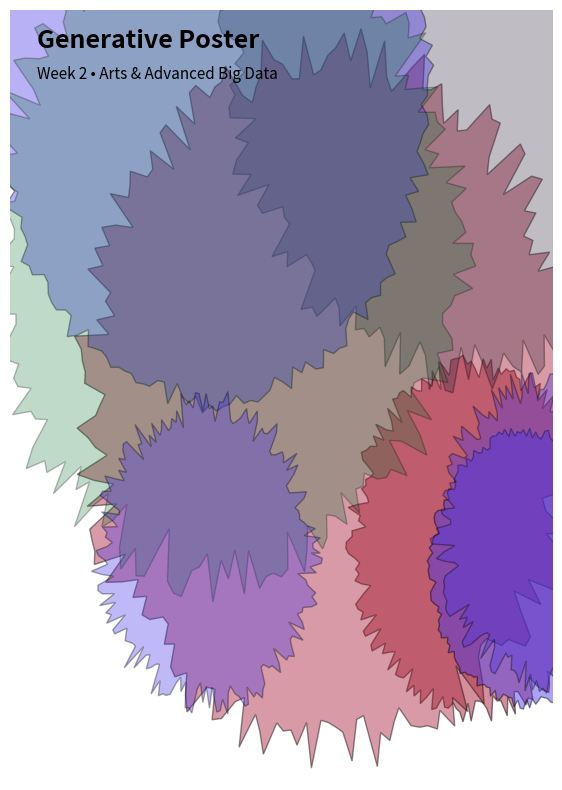

Here is the Python script that generated this plot:
# Generative Abstract Poster
# Concepts: randomness, lists, loops, functions, matplotlib

import random
import math
import numpy as np
import matplotlib.pyplot as plt

def random_palette(k=5):
    # return k random pastel-like colors
    return [(random.random(), random.random(), random.random()) for _ in range(k)]

def blob(center=(0.5, 0.5), r=0.3, points=200, wobble=0.15):
    # generate a wobbly closed shape
    angles = np.linspace(0, 2*math.pi, points)
    radii = r * (1 + wobble*(np.random.rand(points)-0.5))
    x = center[0] + radii * np.cos(angles)
    y = center[1] + radii * np.sin(angles)
    return x, y

random.seed()  # different art each run
plt.figure(figsize=(7,10))
plt.axis('off')

# background
plt.gca().set_facecolor((0.98,0.98,0.97))

palette = random_palette(6)
n_layers = 8
for i in range(n_layers):
    cx, cy = random.random(), random.random()
    rr = random.uniform(0.15, 0.45)
    x, y = blob(center=(cx, cy), r=rr, wobble=random.uniform(0.05,0.25))
    color = random.choice(palette)
    alpha = random.uniform(0.25, 0.6)
    plt.fill(x, y, color=color, alpha=alpha, edgecolor=(0,0,0,0))

# simple typographic label
plt.text(0.05, 0.95, "Generative Poster", fontsize=18, weight='bold', transform=plt.gca().transAxes)
plt.text(0.05, 0.91, "Week 2 • Arts & Advanced Big Data", fontsize=11, transform=plt.gca().transAxes)

plt.xlim(0,1); plt.ylim(0,1)
plt.show()
